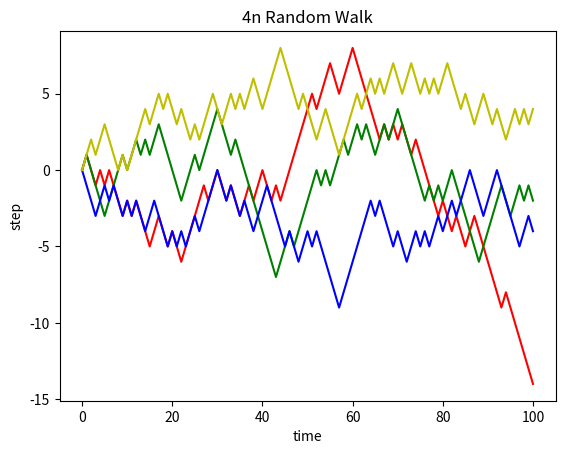
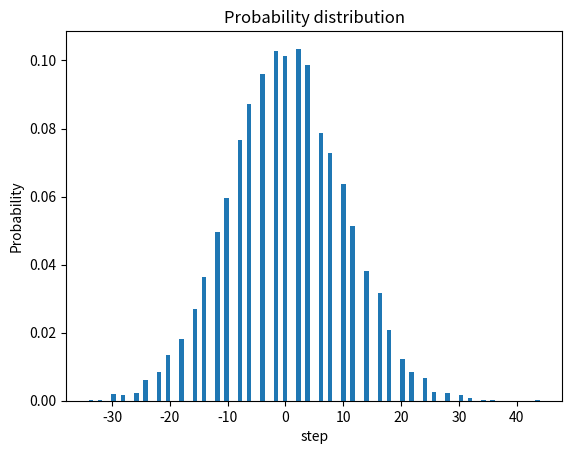
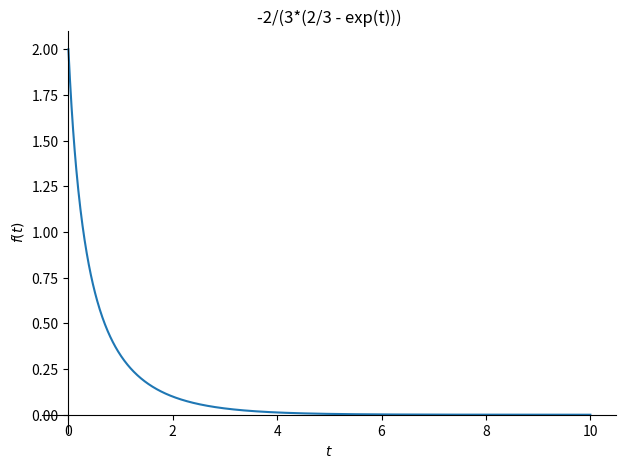
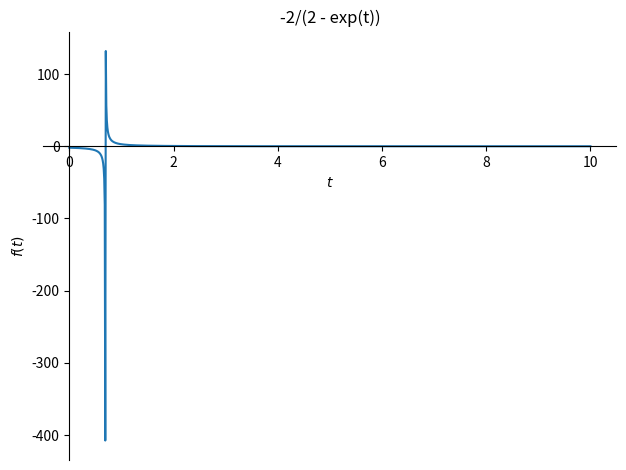
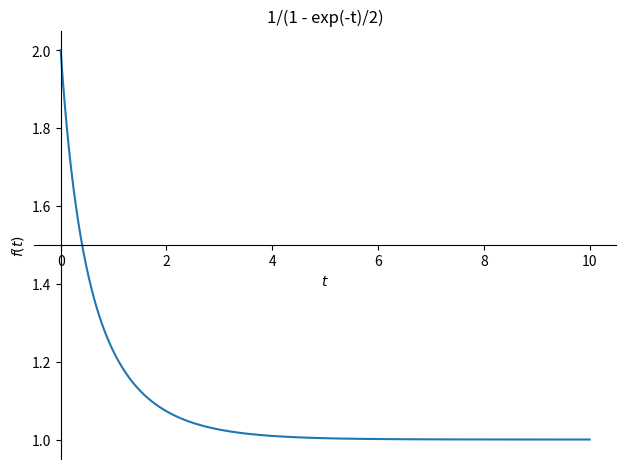
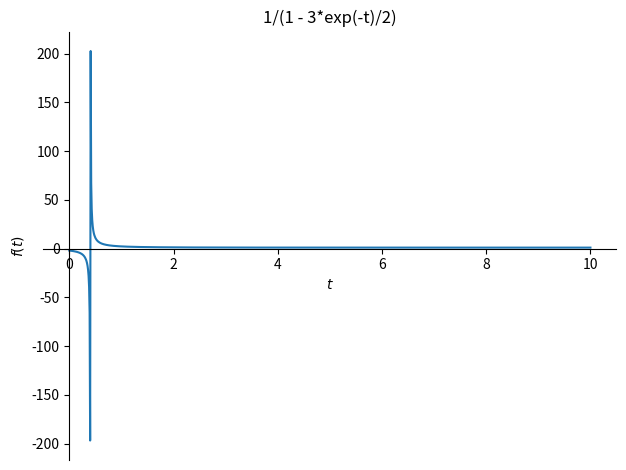

These figures' Python source, in order:
import random
import matplotlib.pyplot as plt
import numpy as np
from sympy import *
import sympy



# Random_Walk(100)
def RW(t):  
    z=0
    m,x=[0],[0]
    
    
    for i in range(1,t+1):
        
        x.append(i)
        if random.random() <1/2:
            z+=1
            m.append(z)
        else:
            z-=1
            m.append(z)
    return m , x , m[-1]
    

#4개의 Random Walk 위치 그래프
def Random_Walk(t):
    plt.plot(RW(100)[1],RW(100)[0],'r')
    plt.plot(RW(100)[1],RW(100)[0],'g')
    plt.plot(RW(100)[1],RW(100)[0],'b')
    plt.plot(RW(100)[1],RW(100)[0],'y')
    plt.title('4n Random Walk')
    plt.xlabel('time')
    plt.ylabel('step')
    plt.show()



#n개의 Random Walk 확률분포
def RW_hist(n,t):
    z=[]
    for i in range(n):
        z.append(RW(t)[2])
    plt.title('Probability distribution')
    plt.ylabel('Probability')
    plt.xlabel('step')    
    plt.hist(z,density=True,bins =100)
    plt.show()




Random_Walk(100)
RW_hist(10000,100)


## 2 Bifurcation  #######

#a) 이 방정식을 다음의 조건에서 풀고 궤적을 그려라. (미분방정식)

t,X = symbols('t,X')
x = Function('x')



def Bifurcation(f,q,s):
    
    F=dsolve(f,ics={x(0):q}).rhs
    print(s,'초기조건x(0)=',q, '일떄의 미분방정식을 풀면', F)
    plot(F,(t,0,10),title='%s'%(F))
    


Bifurcation(Eq(x(t).diff(t),-x(t)-(x(t)**2)),2,'-x(t)-(x(t)**2')
Bifurcation(Eq(x(t).diff(t),-x(t)-(x(t)**2)),-2,'-x(t)-(x(t)**2')
Bifurcation(Eq(x(t).diff(t),x(t)-(x(t)**2)),2,'x(t)-(x(t)**2')
Bifurcation(Eq(x(t).diff(t),x(t)-(x(t)**2)),-2,'x(t)-(x(t)**2')




#b)정상상태(dx/dt=0)에서 가능한 해를 구하여라. (방정식)

print('x(r-x)')
print('r=-1일떄',solve(-X-(X**2)))
print('r=1일떄',solve(X-(X**2)))
